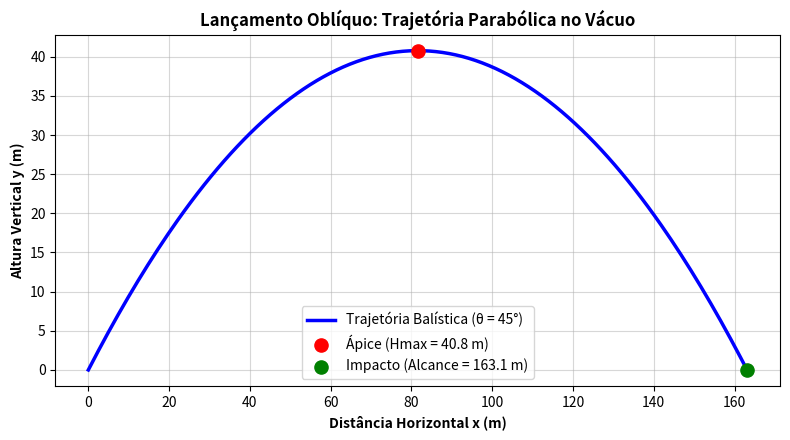

Write Python code to recreate this figure.
import numpy as np

v0 = 40.0
theta = np.radians(45.0)
g = 9.81

v0x = v0 * np.cos(theta)
v0y = v0 * np.sin(theta)

t_voo = 2 * v0y / g
h_max = (v0y**2) / (2 * g)
alcance = v0x * t_voo

print(f'Tempo de voo:     {t_voo:.3f} s')
print(f'Altura máxima:    {h_max:.2f} m')
print(f'Alcance total:    {alcance:.2f} m')



import matplotlib.pyplot as plt
import numpy as np

t_vals = np.linspace(0, t_voo, 200)
x_vals = v0x * t_vals
y_vals = v0y * t_vals - 0.5 * g * t_vals**2

fig, ax = plt.subplots(figsize=(8, 4.5))
ax.plot(x_vals, y_vals, 'b-', lw=2.5, label='Trajetória Balística (θ = 45°)')
ax.scatter([alcance/2], [h_max], color='red', s=90, zorder=5, label=f'Ápice (Hmax = {h_max:.1f} m)')
ax.scatter([alcance], [0], color='green', s=90, zorder=5, label=f'Impacto (Alcance = {alcance:.1f} m)')

ax.set_xlabel('Distância Horizontal x (m)', fontweight='bold')
ax.set_ylabel('Altura Vertical y (m)', fontweight='bold')
ax.set_title('Lançamento Oblíquo: Trajetória Parabólica no Vácuo', fontweight='bold')
ax.legend()
ax.grid(True, alpha=0.5)
plt.tight_layout()
plt.show()
